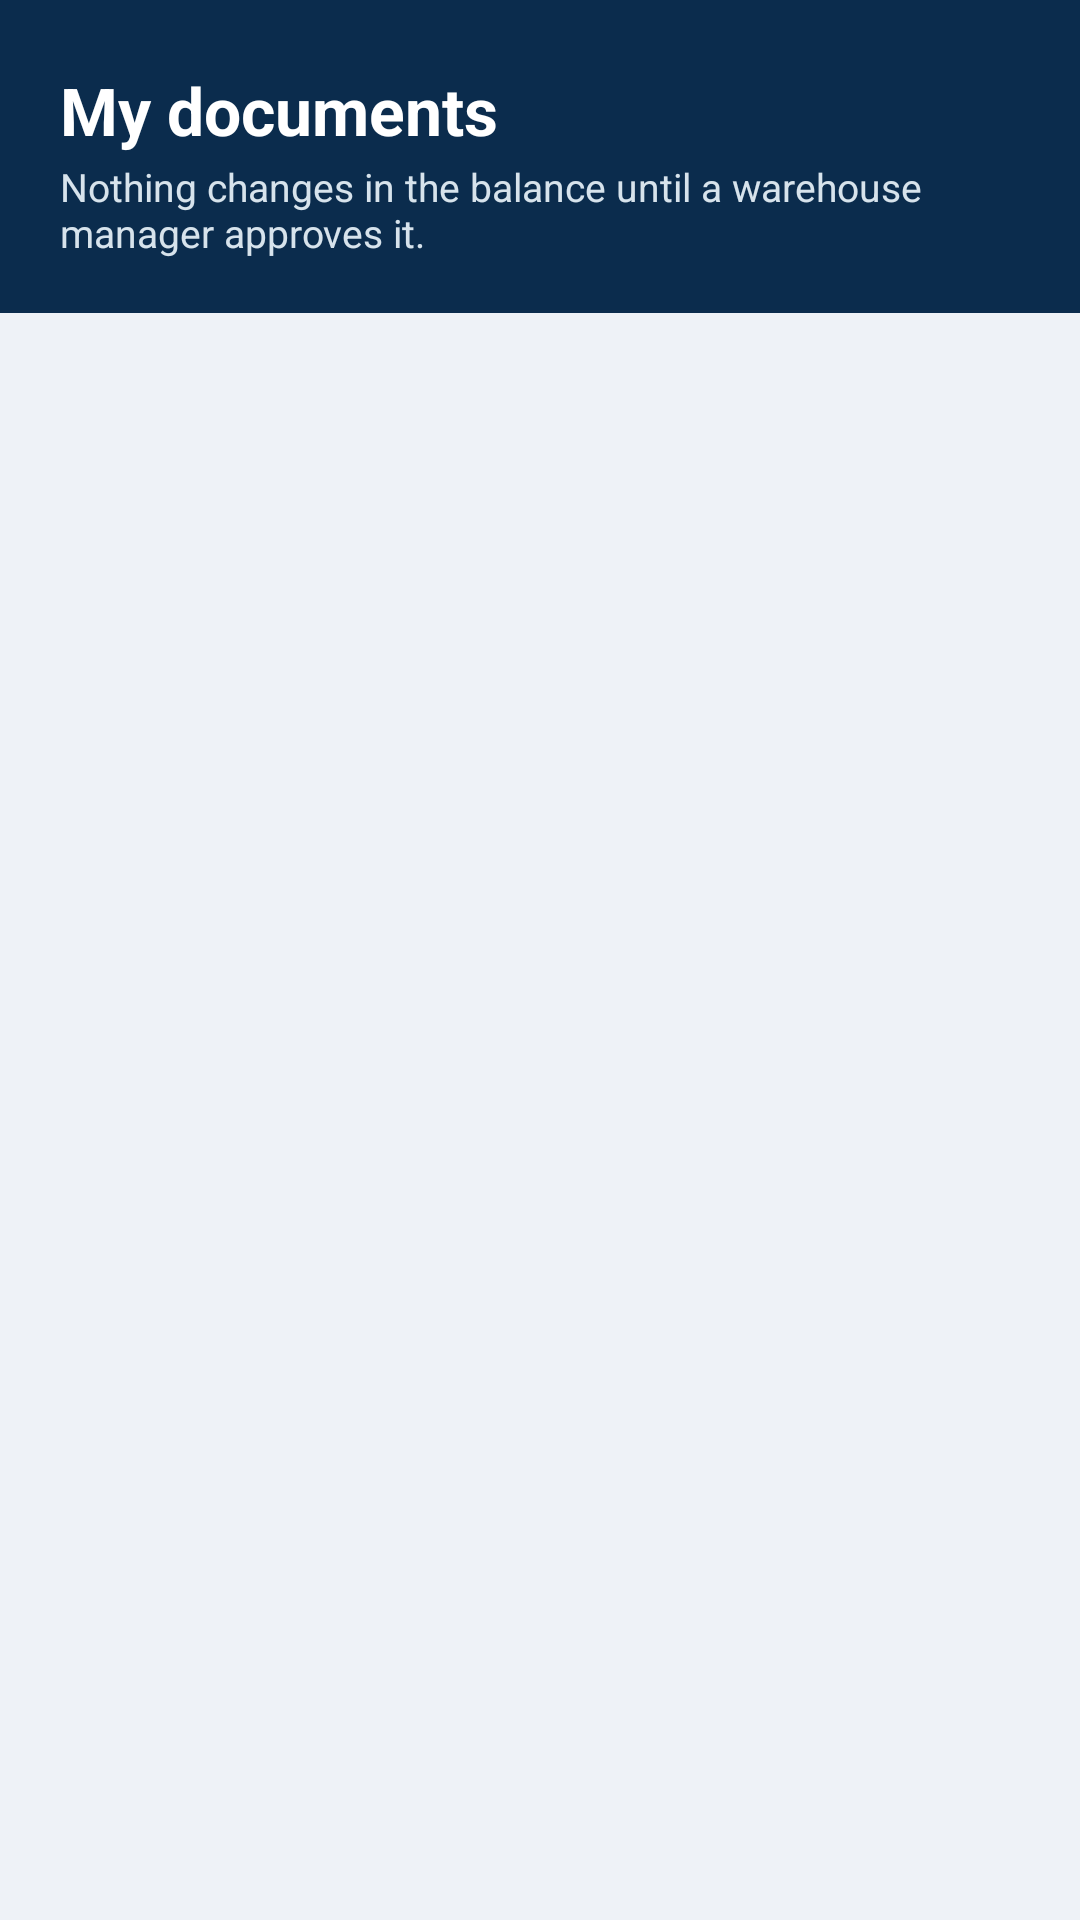

Produce the Android XML layout that renders to this screen, including the resource entries it uses.
<!-- AndroidManifest.xml: application theme Theme.Warehouse -->
<!-- res/layout/activity_documents.xml -->
<?xml version="1.0" encoding="utf-8"?>
<LinearLayout xmlns:android="http://schemas.android.com/apk/res/android"
    android:layout_width="match_parent"
    android:layout_height="match_parent"
    android:background="@color/background"
    android:orientation="vertical">

    <LinearLayout
        android:layout_width="match_parent"
        android:layout_height="wrap_content"
        android:background="@color/brand"
        android:orientation="vertical"
        android:paddingStart="20dp"
        android:paddingTop="22dp"
        android:paddingEnd="20dp"
        android:paddingBottom="18dp">

        <TextView
            android:layout_width="wrap_content"
            android:layout_height="wrap_content"
            android:text="@string/my_documents"
            android:textColor="#FFFFFF"
            android:textSize="22sp"
            android:textStyle="bold" />

        <TextView
            android:id="@+id/hint"
            android:layout_width="match_parent"
            android:layout_height="wrap_content"
            android:layout_marginTop="2dp"
            android:text="@string/submit_explained"
            android:textColor="#D7E3EC"
            android:textSize="13sp" />
    </LinearLayout>

    <ScrollView
        android:layout_width="match_parent"
        android:layout_height="0dp"
        android:layout_weight="1"
        android:fillViewport="true">

        <LinearLayout
            android:layout_width="match_parent"
            android:layout_height="wrap_content"
            android:orientation="vertical"
            android:padding="16dp">

            <TextView
                android:id="@+id/empty"
                android:layout_width="match_parent"
                android:layout_height="wrap_content"
                android:text="@string/no_documents"
                android:textColor="@color/text_muted"
                android:textSize="14sp"
                android:visibility="gone" />

            <LinearLayout
                android:id="@+id/rows"
                android:layout_width="match_parent"
                android:layout_height="wrap_content"
                android:orientation="vertical" />

            <ProgressBar
                android:id="@+id/progress"
                android:layout_width="wrap_content"
                android:layout_height="wrap_content"
                android:layout_gravity="center_horizontal"
                android:layout_marginTop="16dp" />
        </LinearLayout>
    </ScrollView>
</LinearLayout>
<!-- resources referenced by this layout -->
<resources>
  <color name="background">#EEF2F7</color>
  <color name="brand">#0B2C4D</color>
  <color name="text_muted">#5E7183</color>
  <string name="my_documents">My documents</string>
  <string name="no_documents">No documents yet.</string>
  <string name="submit_explained">Nothing changes in the balance until a warehouse manager approves it.</string>
  <style name="Theme.Warehouse" parent="Theme.Material3.Light.NoActionBar">
          <item name="colorPrimary">@color/brand</item>
          <item name="colorOnPrimary">@color/text_on_brand</item>
          <item name="colorSecondary">@color/accent</item>
          <item name="colorSurface">@color/surface</item>
          <item name="android:colorBackground">@color/background</item>
          <item name="android:statusBarColor">@color/brand_dark</item>
          <item name="android:navigationBarColor">@color/background</item>
          <item name="android:windowLightStatusBar">false</item>
      </style>
  <color name="text_on_brand">#FFFFFF</color>
  <color name="accent">#F2802B</color>
  <color name="surface">#FFFFFF</color>
  <color name="brand_dark">#071F38</color>
</resources>
